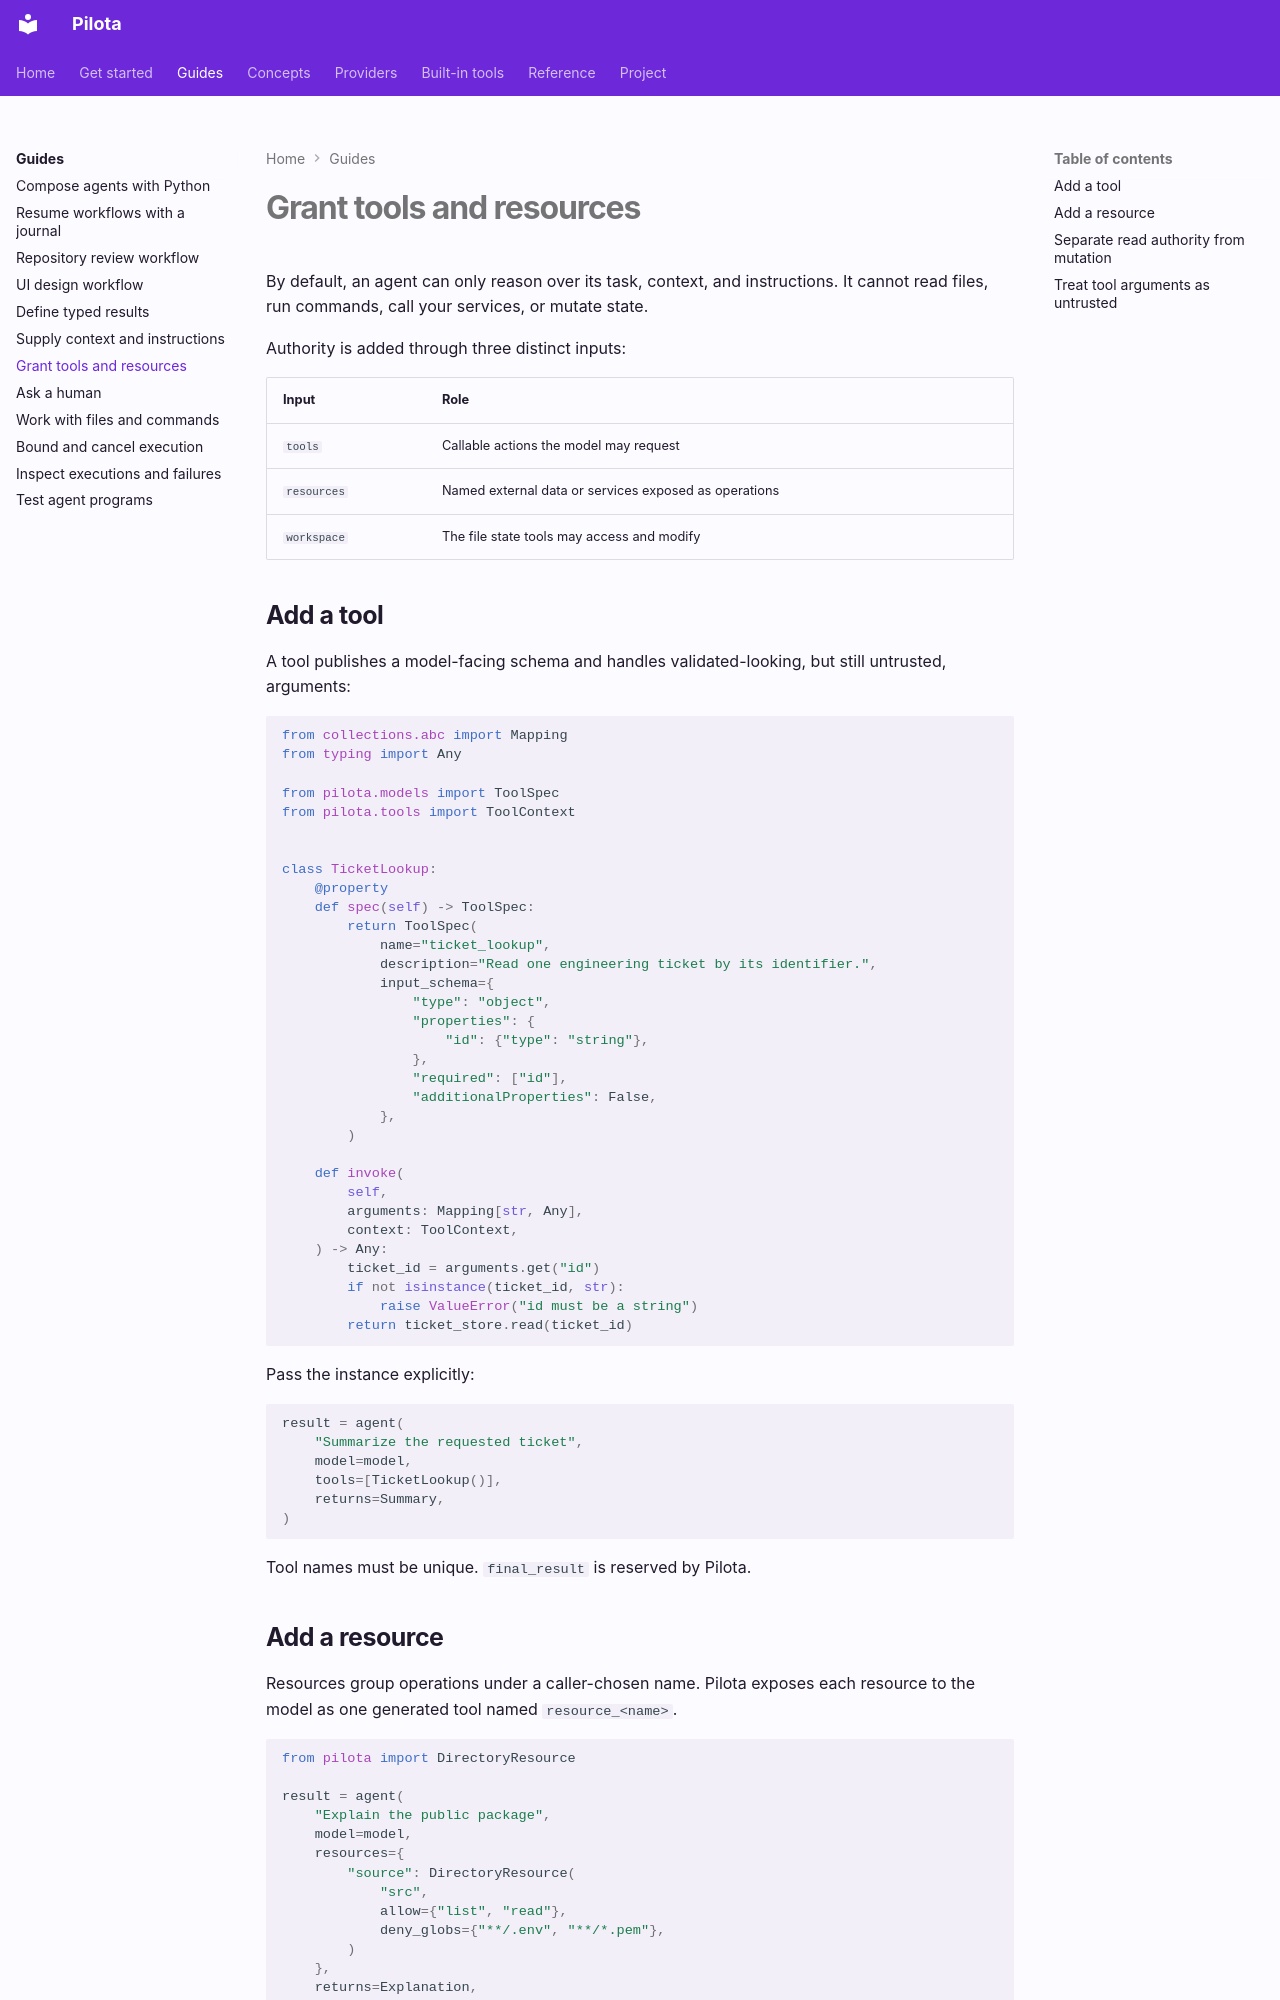

repository: hikitani/pilota · page: guides/authority/index.html · generator: mkdocs

# Grant tools and resources

By default, an agent can only reason over its task, context, and instructions. It cannot read files,
run commands, call your services, or mutate state.

Authority is added through three distinct inputs:

| Input | Role |
| --- | --- |
| `tools` | Callable actions the model may request |
| `resources` | Named external data or services exposed as operations |
| `workspace` | The file state tools may access and modify |

## Add a tool

A tool publishes a model-facing schema and handles validated-looking, but still untrusted,
arguments:

```python
from collections.abc import Mapping
from typing import Any

from pilota.models import ToolSpec
from pilota.tools import ToolContext


class TicketLookup:
    @property
    def spec(self) -> ToolSpec:
        return ToolSpec(
            name="ticket_lookup",
            description="Read one engineering ticket by its identifier.",
            input_schema={
                "type": "object",
                "properties": {
                    "id": {"type": "string"},
                },
                "required": ["id"],
                "additionalProperties": False,
            },
        )

    def invoke(
        self,
        arguments: Mapping[str, Any],
        context: ToolContext,
    ) -> Any:
        ticket_id = arguments.get("id")
        if not isinstance(ticket_id, str):
            raise ValueError("id must be a string")
        return ticket_store.read(ticket_id)
```

Pass the instance explicitly:

```python
result = agent(
    "Summarize the requested ticket",
    model=model,
    tools=[TicketLookup()],
    returns=Summary,
)
```

Tool names must be unique. `final_result` is reserved by Pilota.
